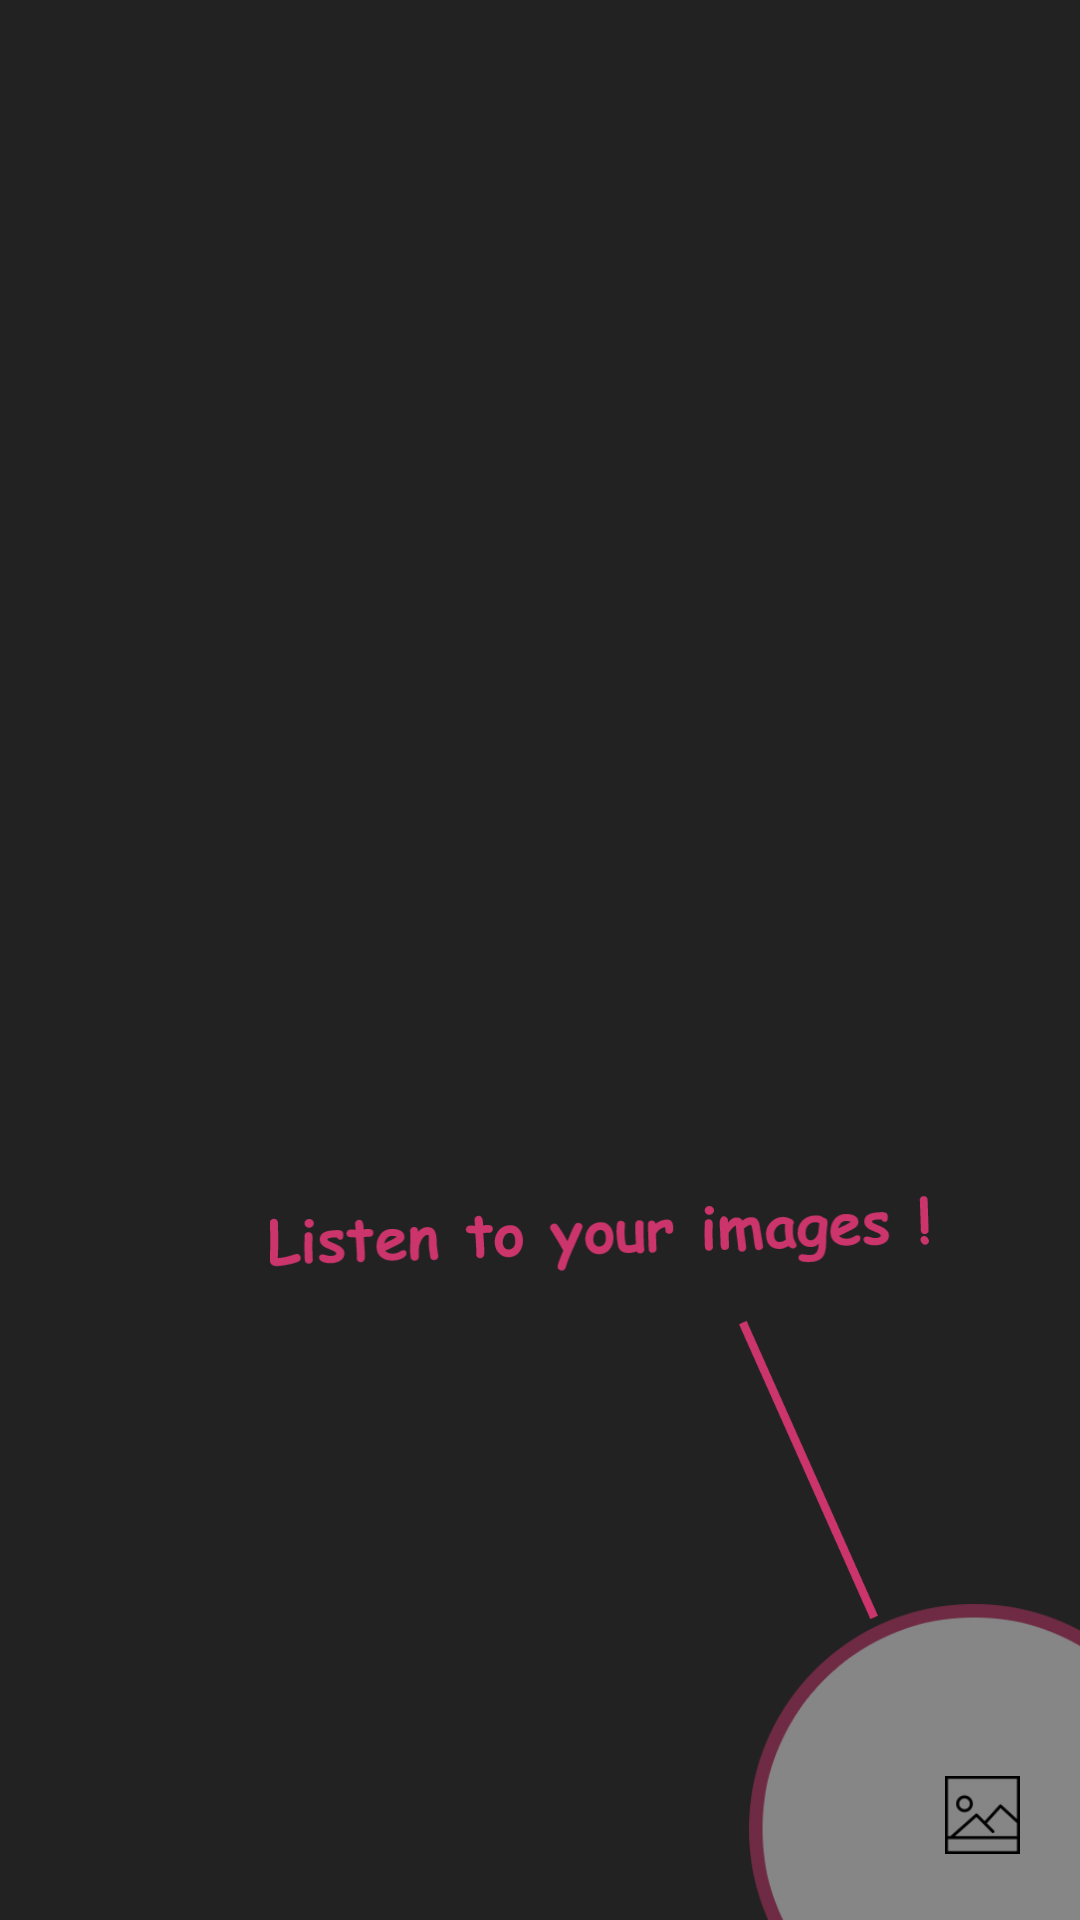

Write the Android layout XML for this screen, with the resource values it uses.
<!-- AndroidManifest.xml: application theme AppTheme -->
<!-- res/layout/tutorial_4.xml -->
<?xml version="1.0" encoding="utf-8"?>
<RelativeLayout xmlns:android="http://schemas.android.com/apk/res/android"
    android:layout_width="match_parent"
    android:layout_height="match_parent"
    android:onClick="toChangeScreen"
    android:background="@color/transparent_black1">


    <ImageView
        android:layout_width="150dp"
        android:layout_height="150dp"
        android:contentDescription="@string/str_logo_image"
        android:layout_alignParentBottom="true"
        android:layout_alignParentEnd="true"
        android:layout_alignParentRight="true"
        android:layout_marginRight="-40dp"
        android:layout_marginEnd="-40dp"
        android:layout_marginBottom="-45dp"
        android:onClick="toChangeScreen"
        android:src="@drawable/circle_pink" />

    <ImageView
        android:id="@+id/ivPink_line"
        android:layout_width="wrap_content"
        android:layout_height="100dp"
        android:contentDescription="@string/str_logo_image"
        android:layout_alignParentBottom="true"
        android:layout_alignParentEnd="true"
        android:layout_alignParentRight="true"
        android:layout_marginBottom="100dp"
        android:src="@drawable/line4" />

    <ImageView
        android:onClick="toChangeScreen"
        android:contentDescription="@string/app_name"
        android:id="@+id/ivText3"
        android:layout_width="220dp"
        android:layout_height="wrap_content"
        android:src="@drawable/text4"
        android:layout_marginRight="50dp"
        android:layout_marginEnd="50dp"
        android:layout_marginBottom="-10dp"
        android:layout_alignParentEnd="true"
        android:layout_alignParentRight="true"
        android:layout_above="@id/ivPink_line"/>

    <ImageView
        android:layout_width="25dp"
        android:layout_height="30dp"
        android:contentDescription="@string/str_logo_image"
        android:layout_alignParentBottom="true"
        android:layout_alignParentEnd="true"
        android:layout_alignParentRight="true"
        android:layout_marginEnd="20dp"
        android:layout_marginRight="20dp"
        android:layout_marginBottom="20dp"
        android:src="@drawable/tab5_b" />


</RelativeLayout>
<!-- resources referenced by this layout -->
<resources>
  <color name="transparent_black1">#dd000000</color>
  <!-- drawable circle_pink: png bitmap (drawable, 13741 bytes) -->
  <!-- drawable line4: png bitmap (drawable, 4031 bytes) -->
  <!-- drawable tab5_b: png bitmap (drawable, 1124 bytes) -->
  <!-- drawable text4: png bitmap (drawable, 6955 bytes) -->
  <string name="app_name">Read It</string>
  <string name="str_logo_image">logo image</string>
  <style name="AppTheme" parent="Base.Theme.AppCompat.Light.DarkActionBar">
          
          <item name="colorPrimary">@color/ttsRed</item>
          <item name="colorPrimaryDark">@color/red1</item>
          <item name="colorAccent">@color/dark_pink_two</item>
          <item name="android:actionBarStyle">@style/MyActionBar</item>
          <item name="android:actionModeBackground">@drawable/bg_main</item>
          <item name="actionModeBackground">@drawable/bg_main</item>
          <item name="android:windowBackground">@color/white</item>
          <item name="android:windowDisablePreview">true</item>
      </style>
  <color name="ttsRed">#c03d43</color>
  <color name="red1">#902c44</color>
  <color name="dark_pink_two">#cb356b</color>
  <style name="MyActionBar" parent="@android:style/Widget.Holo.Light.ActionBar">
          <item name="android:background">@drawable/bg_main</item>
      </style>
  <!-- drawable bg_main (drawable) -->
  <?xml version="1.0" encoding="utf-8"?>
  <shape xmlns:android="http://schemas.android.com/apk/res/android">
      <gradient
          android:angle="90"
          android:endColor="@color/shade2"
          android:startColor="@color/shade4" />
  </shape>
  <color name="white">#ffffff</color>
  <color name="shade2">#c13f3d</color>
  <color name="shade4">#FFCB3C66</color>
</resources>
